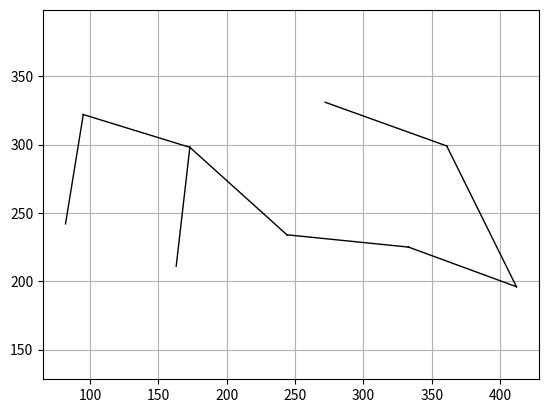

Source code (Python):
from math import *
import matplotlib.pyplot as plt

G = {
    1 : {2:8, 3:4, 5:2},
    2 : {1:8, 3:5, 4:2, 7:6, 8:7},
    3 : {1:4, 2:5, 6:3, 7:4},
    4 : {2:2, 9:3},
    5 : {1:2, 6:5},
    6 : {3:3, 5:5, 7:5, 8:7, 9:10},
    7 : {2:6, 3:4, 6:5, 8:3},
    8 : {2:7, 6:7, 7:3, 9:1},
    9 : {4:3, 6:10, 8:1}
}


# Coordinates for plotting
C = {
    1 : [95, 322],
    2 : [272, 331],
    3 : [173, 298],
    4 : [361, 299],
    5 : [82, 242],
    6 : [163, 211],
    7 : [244, 234],
    8 : [333, 225],
    9 : [412, 196]
}


V = G.keys()
E = []
for nodeS in V:
    for nodeE, weight in G[nodeS].items():
        E.append([nodeS,nodeE,weight])

def find(u,P):
    # Find parent node for u
    while P[u] != u:
        
        # Traverse to predecesor
        u=P[u]
    return u

def union(u,v,P):
    # Union find
    
    # Find node for u
    root_u = find(u,P)
    # Find node for v
    root_v = find(v,P)
    if root_u != root_v:
        P[root_u] = root_v
    return P

def weighted_union(u, v, p, r):
    root_u = find(u, p)
    root_v = find(v, p)
    if root_u != root_v:
        if r[root_u] > r[root_v]:
            p[root_v] = root_u
        elif r[root_v] > r[root_u]:
            r[root_v] > r[root_u]
            p[root_u] = root_v
        else:
            p[root_u] = root_v
            r[root_v] = r[root_v]+1 
    return p,r


def mst (V,E):
    T = [] # tree
    wt = 0 # line weight
    n = len(V)
    P = [-1] * (n+1)
    r = [0] * (n+1)

    # Inicialization trees
    for v in V:
        P[v] = v

    
    # sort edges
    ES = sorted(E, key=lambda it:it[2])
    
    
    # Process sorted edges
    for e in ES:
        u, v, w = e
        
        # Union find
        if find(u,P) != find(v,P):
            P,r = weighted_union(u, v, P, r)
            
            # add e 
            T.append(e)
            
            wt = wt + w
    return wt, T

wt, T = mst (V,E)

print (wt,T)


def plot_min_span_tree(C:dict, T:list, line:str = 'k-'):
    x_edges = []
    y_edges = []

    for start, end, weight in T:
        x_edges.extend([C[start][0],C[end][0],None])
        y_edges.extend([C[start][1],C[end][1],None])

    plt.plot(x_edges, y_edges, line, lw=1)
    plt.grid(True)
    plt.axis("equal")
    pass

plot_min_span_tree(C,T)
plt.show()